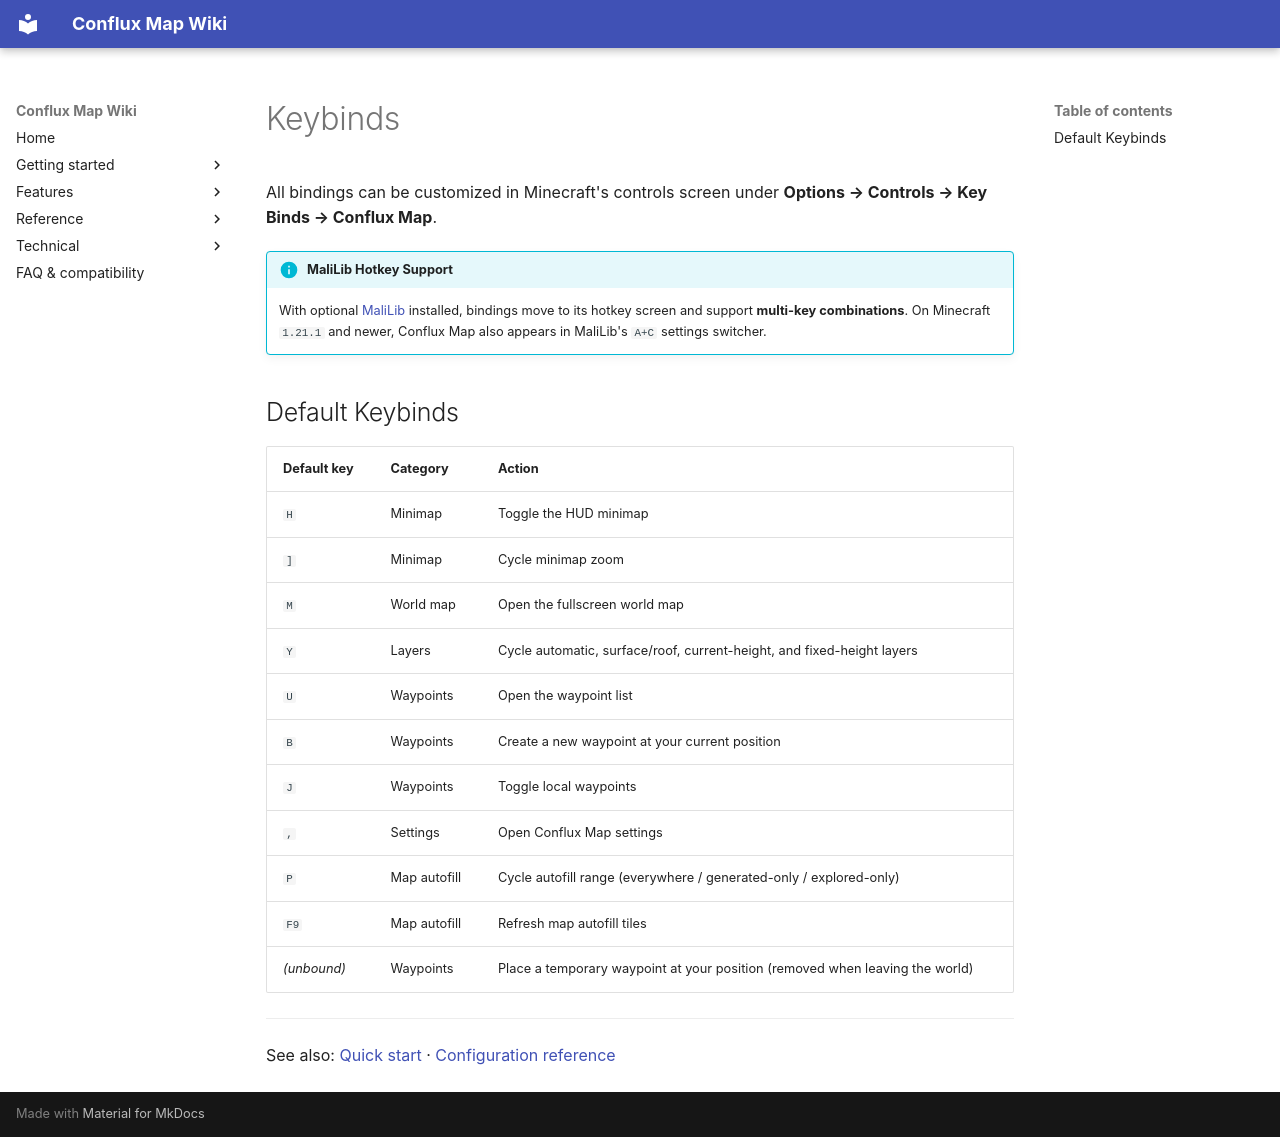

repository: Conflux-Union/conflux-map · page: en/reference/keybinds/index.html · generator: mkdocs

---
title: Keybinds
---

# Keybinds

All bindings can be customized in Minecraft's controls screen under **Options → Controls → Key Binds → Conflux Map**.

!!! info "MaliLib Hotkey Support"
    With optional [MaliLib](https://modrinth.com/mod/malilib) installed, bindings move to its hotkey screen and support **multi-key combinations**. On Minecraft `1.21.1` and newer, Conflux Map also appears in MaliLib's `A+C` settings switcher.

## Default Keybinds

| Default key | Category | Action |
|---|---|---|
| `H` | Minimap | Toggle the HUD minimap |
| `]` | Minimap | Cycle minimap zoom |
| `M` | World map | Open the fullscreen world map |
| `Y` | Layers | Cycle automatic, surface/roof, current-height, and fixed-height layers |
| `U` | Waypoints | Open the waypoint list |
| `B` | Waypoints | Create a new waypoint at your current position |
| `J` | Waypoints | Toggle local waypoints |
| `,` | Settings | Open Conflux Map settings |
| `P` | Map autofill | Cycle autofill range (everywhere / generated-only / explored-only) |
| `F9` | Map autofill | Refresh map autofill tiles |
| *(unbound)* | Waypoints | Place a temporary waypoint at your position (removed when leaving the world) |

---

See also: [Quick start](../getting-started/quickstart.md) · [Configuration reference](../config/index.md)
